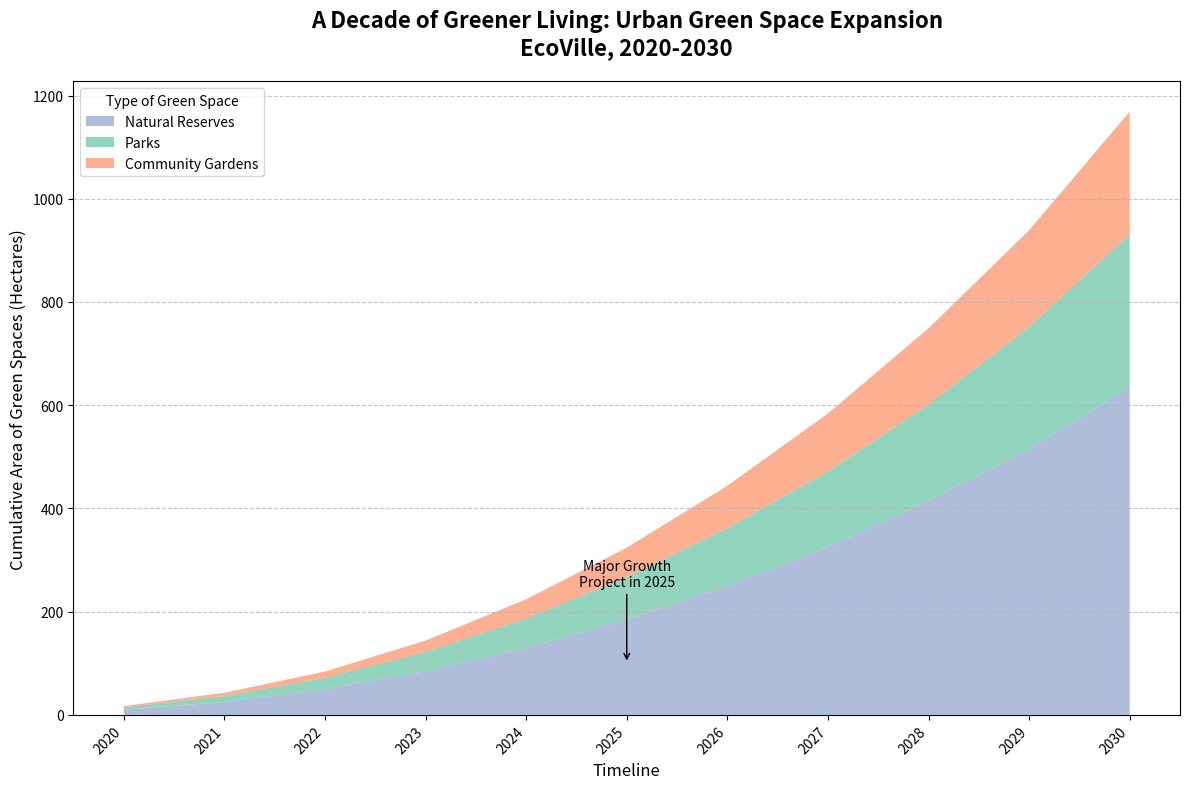

Python code for this plot:
import matplotlib.pyplot as plt
import numpy as np

years = np.arange(2020, 2031)
parks = np.array([10, 15, 25, 35, 45, 55, 65, 75, 90, 100, 120])
gardens = np.array([5, 7, 10, 15, 20, 25, 30, 35, 40, 50, 60])
reserves = np.array([2, 4, 6, 10, 15, 20, 25, 30, 35, 40, 50])

parks_cumulative = np.cumsum(parks)
gardens_cumulative = np.cumsum(gardens)
reserves_cumulative = np.cumsum(reserves)

fig, ax = plt.subplots(figsize=(12, 8))

ax.stackplot(years, 
             parks_cumulative, 
             gardens_cumulative, 
             reserves_cumulative,
             labels=['Natural Reserves', 'Parks', 'Community Gardens'],
             colors=['#8da0cb', '#66c2a5', '#fc8d62'], alpha=0.7)

ax.set_title('A Decade of Greener Living: Urban Green Space Expansion\nEcoVille, 2020-2030', 
             fontsize=16, fontweight='bold', pad=20)
ax.set_xlabel('Timeline', fontsize=12)
ax.set_ylabel('Cumulative Area of Green Spaces (Hectares)', fontsize=12)
ax.legend(loc='upper left', title='Type of Green Space', fontsize=10)
ax.set_xticks(years)
ax.set_xticklabels(years, rotation=45, ha='right', fontsize=10)
ax.grid(axis='y', linestyle='--', alpha=0.7)
ax.annotate('Major Growth\nProject in 2025', xy=(2025, 100), xytext=(2025, 250),
            arrowprops=dict(facecolor='black', arrowstyle='->'), fontsize=10, ha='center')

plt.tight_layout()
plt.show()
